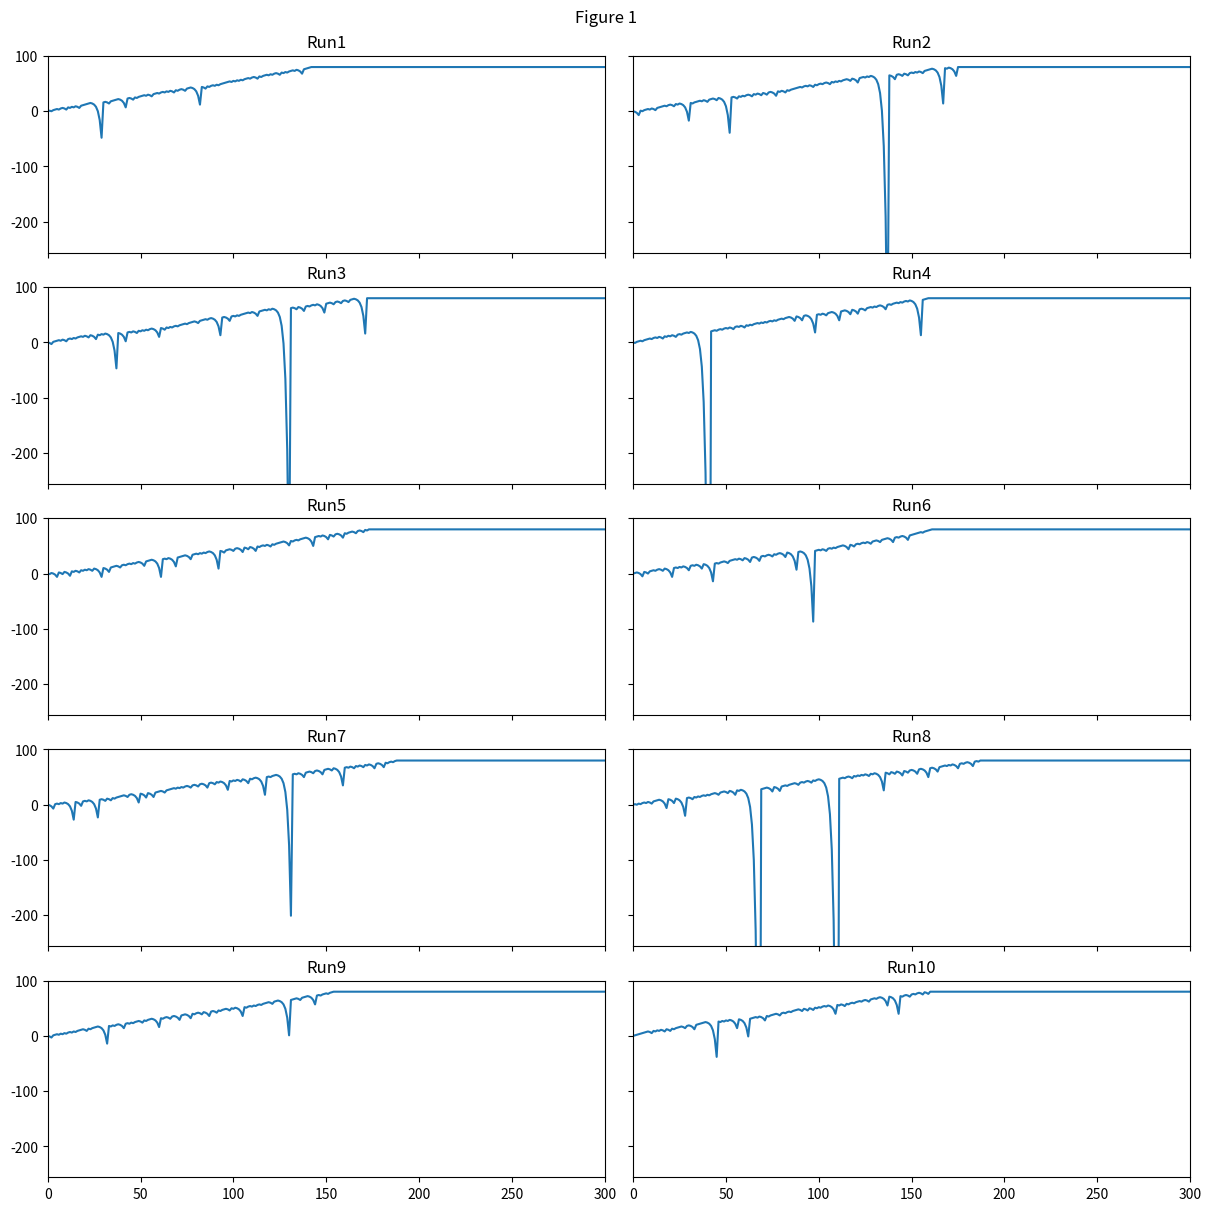

This chart was generated by the following Python code: (Note: this script raises an exception after producing the figure.)
"""Assess a betting strategy.

Copyright 2018, Georgia Institute of Technology (Georgia Tech)
Atlanta, Georgia 30332
All Rights Reserved

Template code for CS 4646/7646

Georgia Tech asserts copyright ownership of this template and all derivative
works, including solutions to the projects assigned in this course. Students
and other users of this template code are advised not to share it with others
or to make it available on publicly viewable websites including repositories
such as github and gitlab.  This copyright statement should not be removed
or edited.

We do grant permission to share solutions privately with non-students such
as potential employers. However, sharing with other current or future
students of CS 7646 is prohibited and subject to being investigated as a
GT honor code violation.

-----do not edit anything above this line---

Student Name: Tucker Balch (replace with your name)
GT User ID: tb34 (replace with your User ID)
GT ID: 900897987 (replace with your GT ID)
"""

import numpy as np
import matplotlib.pyplot as plt
import math


def author():
    return 'tb34'  # replace tb34 with your Georgia Tech username.


def gtid():
	return 900897987  # replace with your GT ID number


def get_spin_result(win_prob):
	result = False
	if np.random.random() <= win_prob:
		result = True
	return result

def simulate(win_prob):
	winnings = np.array([0])
	episode_winnings = 0

	for i in range(1000):
		while episode_winnings < 80:
			won = False
			bet_amount = 1
			while won == False:
				#bet_amount = bet_amount * 2
				won = get_spin_result(win_prob)
				if won == True:
					episode_winnings = episode_winnings + bet_amount
				else:
					episode_winnings = episode_winnings - bet_amount
					bet_amount = bet_amount * 2
				winnings = np.append(winnings, np.array([episode_winnings]))

		winnings = np.append(winnings, np.array([80]))
	
	return winnings

def test_code():
	win_prob = 0.474  # set appropriately to the probability of a win
	np.random.seed(gtid())  # do this only once
	#print(get_spin_result(win_prob)) # test the roulette spin
	# add your code here to implement the experiments
	
	"""""""""""""""
	"	Figure 1  "
	"""""""""""""""
	fig, axs = plt.subplots(5, 2, constrained_layout=True, figsize=(12, 12))
	fig.suptitle('Figure 1')
	for i in range(10):
		winnings = simulate(win_prob)
		col = 0 if i % 2 == 0 else 1
		row = math.floor(i/2)
		ax = axs[row, col]
		ax.plot(range(len(winnings)), winnings)
		ax.set_title('Run'+str(i+1))
		ax.label_outer()
		ax.set_xlim([0, 300])
		ax.set_ylim([-256, 100])

	plt.savefig('ML4T_2020Spring/martingale/figure_1.png')

	"""""""""""""""
	"	Figure 2  "
	"""""""""""""""
	fig2, ax2 = plt.subplots(1, 1)
	fig2.suptitle('Figure 2')
	mean = np.array([])
	std = np.array([])
	for i in range(1000):
		sim = simulate(win_prob)
		mean = np.append(mean, np.array([np.mean(sim)]))
		std = np.append(std, np.array([np.std(sim)]))

	xs = range(len(mean))
	ax2.plot(xs, mean, c='g')
	ax2.plot(xs, mean+std, c='b')
	ax2.plot(xs, mean-std, c='b')
	ax2.set_xlabel('Num os Simulations')
	ax2.set_ylabel('Mean +/- Std')
	ax2.set_xlim([0, 300])
	ax2.set_ylim([-256, 100])
	plt.savefig('ML4T_2020Spring/martingale/figure_2.png')

	"""""""""""""""
	"	Figure 3  "
	"""""""""""""""
	fig3, ax3 = plt.subplots(1, 1)
	fig3.suptitle('Figure 3')
	median = np.array([])
	std = np.array([])
	for i in range(1000):
		sim = simulate(win_prob)
		median = np.append(median, np.array([np.median(sim)]))
		std = np.append(std, np.array([np.std(sim)]))

	xs = range(len(median))
	ax3.plot(xs, median, c='g')
	ax3.plot(xs, median+std, c='b')
	ax3.plot(xs, median-std, c='b')
	ax3.set_xlabel('Num os Simulations')
	ax3.set_ylabel('Median +/- Std')
	ax3.set_xlim([0, 300])
	ax3.set_ylim([-256, 100])
	plt.savefig('ML4T_2020Spring/martingale/figure_3.png')

if __name__ == "__main__":  		  	   		     			  		 			     			  	  		 	  	 		 			  		  			
    test_code()  		  	   		     			  		 			     			  	  		 	  	 		 			  		  			
